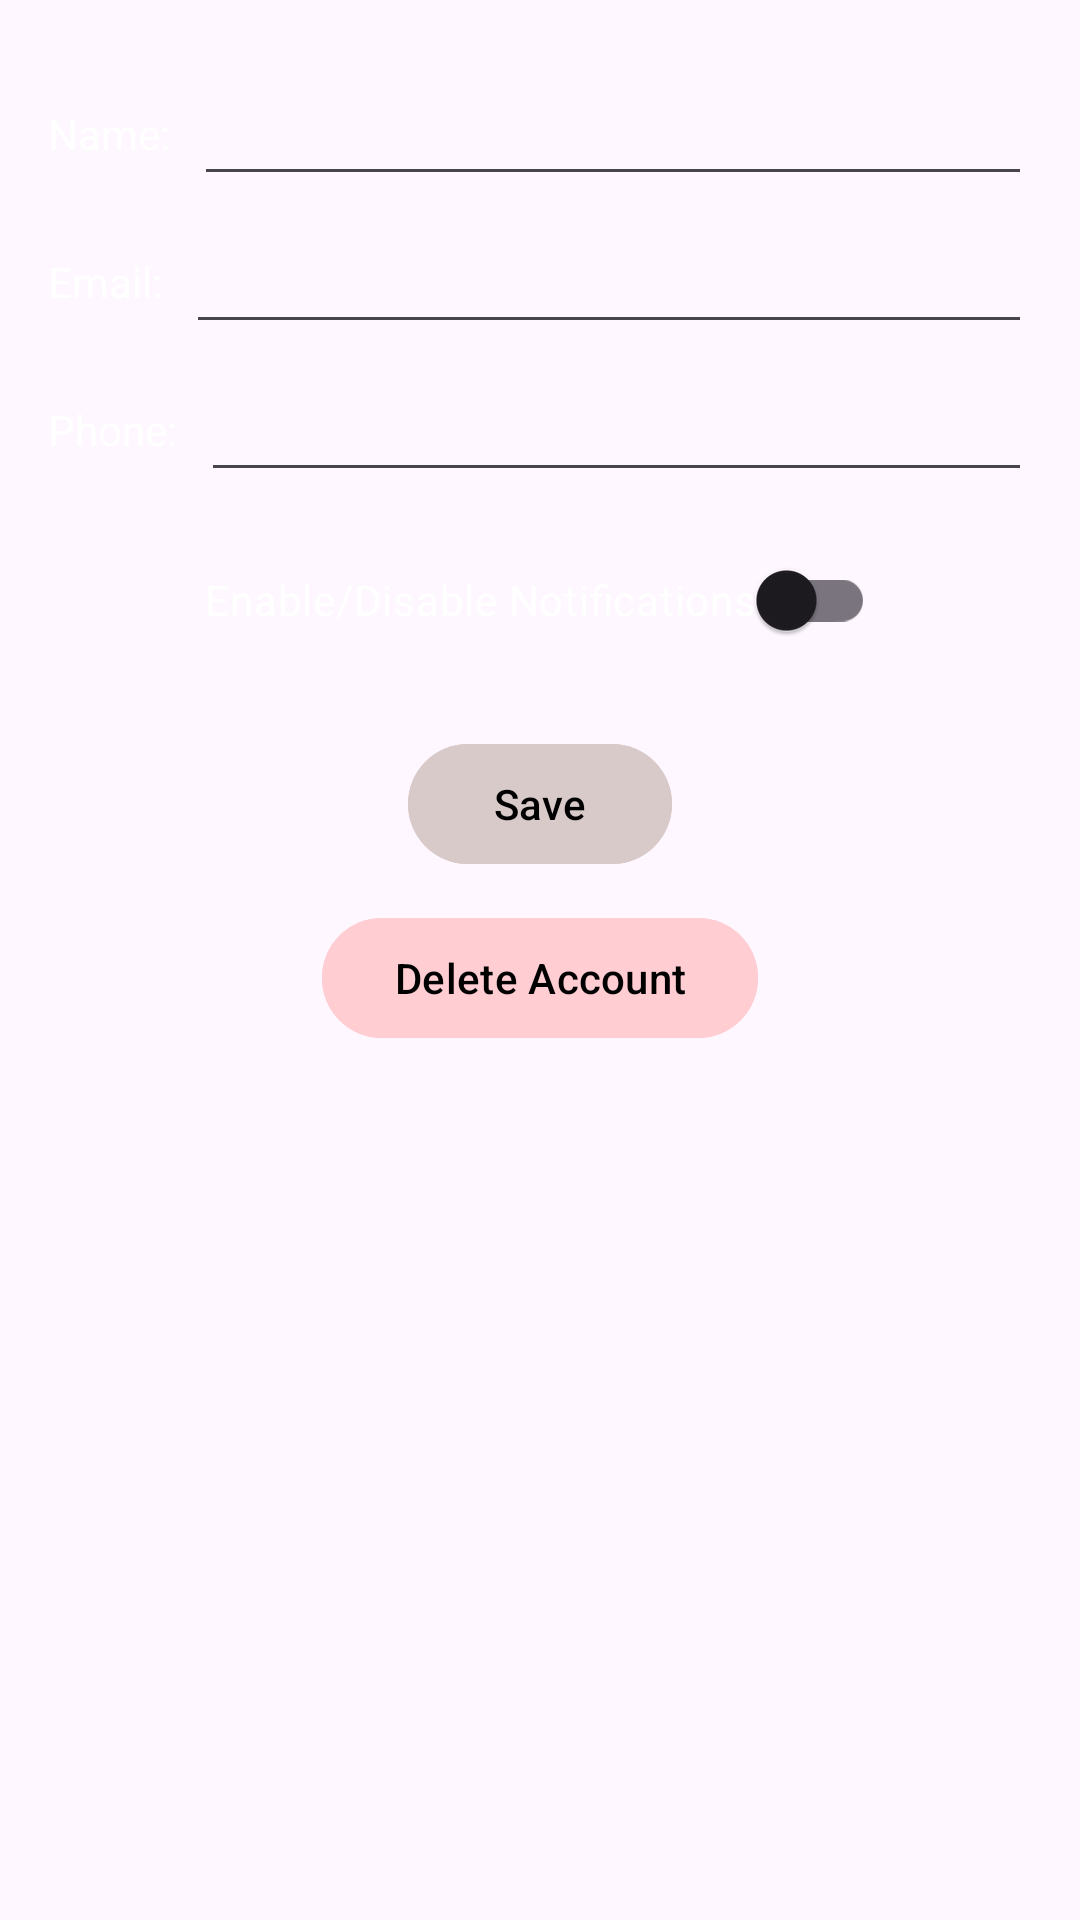

Here is an Android app screen rendered from its layout file. Give the layout XML and the strings, colors and styles it references.
<!-- AndroidManifest.xml: application theme Theme.LotteryPatentPending -->
<!-- res/layout/fragment_attendee_profile.xml -->
<?xml version="1.0" encoding="utf-8"?>
<LinearLayout xmlns:android="http://schemas.android.com/apk/res/android"
    xmlns:tools="http://schemas.android.com/tools"
    android:layout_width="match_parent"
    android:layout_height="match_parent"
    tools:context=".AttendeeProfileFragment"
    android:orientation="vertical"
    android:padding="16dp">

    
    <LinearLayout
        android:layout_width="match_parent"
        android:layout_height="wrap_content"
        android:orientation="horizontal"
        android:gravity="center_vertical"
        android:layout_marginTop="8dp">

        <TextView
            android:layout_width="wrap_content"
            android:layout_height="wrap_content"
            android:text="Name:"
            android:layout_marginEnd="8dp"
            android:textColor="@color/white"/>

        <EditText
            android:id="@+id/attendeeName"
            android:layout_width="0dp"
            android:layout_height="wrap_content"
            android:layout_weight="1"
            android:autofillHints="name"
            android:inputType="textPersonName"
            android:textColor="@color/white"/>
    </LinearLayout>

    
    <LinearLayout
        android:layout_width="match_parent"
        android:layout_height="wrap_content"
        android:orientation="horizontal"
        android:gravity="center_vertical"
        android:layout_marginTop="8dp">

        <TextView
            android:layout_width="wrap_content"
            android:layout_height="wrap_content"
            android:text="Email:"
            android:layout_marginEnd="8dp"
            android:textColor="@color/white"/>

        <EditText
            android:id="@+id/attendeeEmail"
            android:layout_width="0dp"
            android:layout_height="wrap_content"
            android:layout_weight="1"
            android:inputType="textEmailAddress"
            android:textColor="@color/white"/>
    </LinearLayout>

    
    <LinearLayout
        android:layout_width="match_parent"
        android:layout_height="wrap_content"
        android:orientation="horizontal"
        android:gravity="center_vertical"
        android:layout_marginTop="8dp">

        <TextView
            android:layout_width="wrap_content"
            android:layout_height="wrap_content"
            android:text="Phone:"
            android:layout_marginEnd="8dp"
            android:textColor="@color/white"/>

        <EditText
            android:id="@+id/attendeePhone"
            android:layout_width="0dp"
            android:layout_height="wrap_content"
            android:layout_weight="1"
            android:inputType="phone"
            android:textColor="@color/white"/>
    </LinearLayout>

    <androidx.appcompat.widget.SwitchCompat
        android:id="@+id/notifications"
        android:layout_width="wrap_content"
        android:layout_height="wrap_content"
        android:textColor="@color/white"
        android:text="Enable/Disable Notifications"
        android:layout_marginTop="12dp"
        android:layout_gravity="center"/>

    <com.google.android.material.button.MaterialButton
        android:id="@+id/profileSaveBtn"
        android:textColor="@color/black"
        android:text="Save"
        android:layout_width="wrap_content"
        android:layout_height="wrap_content"
        android:layout_marginTop="20dp"
        android:backgroundTint="@color/white_grey"
        android:layout_gravity="center"/>

    <com.google.android.material.button.MaterialButton
        android:id="@+id/profileDeleteBtn"
        android:layout_width="wrap_content"
        android:layout_height="wrap_content"
        android:layout_marginTop="10dp"
        android:text="Delete Account"
        android:textColor="@android:color/black"
        android:backgroundTint="@color/light_red"
        android:layout_gravity="center"/>

</LinearLayout>
<!-- resources referenced by this layout -->
<resources>
  <color name="black">#FF000000</color>
  <color name="light_red">#FFCDD2</color>
  <color name="white">#FFFFFFFF</color>
  <color name="white_grey">#D9CACA</color>
  <style name="Theme.LotteryPatentPending" parent="Base.Theme.LotteryPatentPending" />
  <style name="Base.Theme.LotteryPatentPending" parent="Theme.Material3.DayNight.NoActionBar">
          
          
      </style>
</resources>
